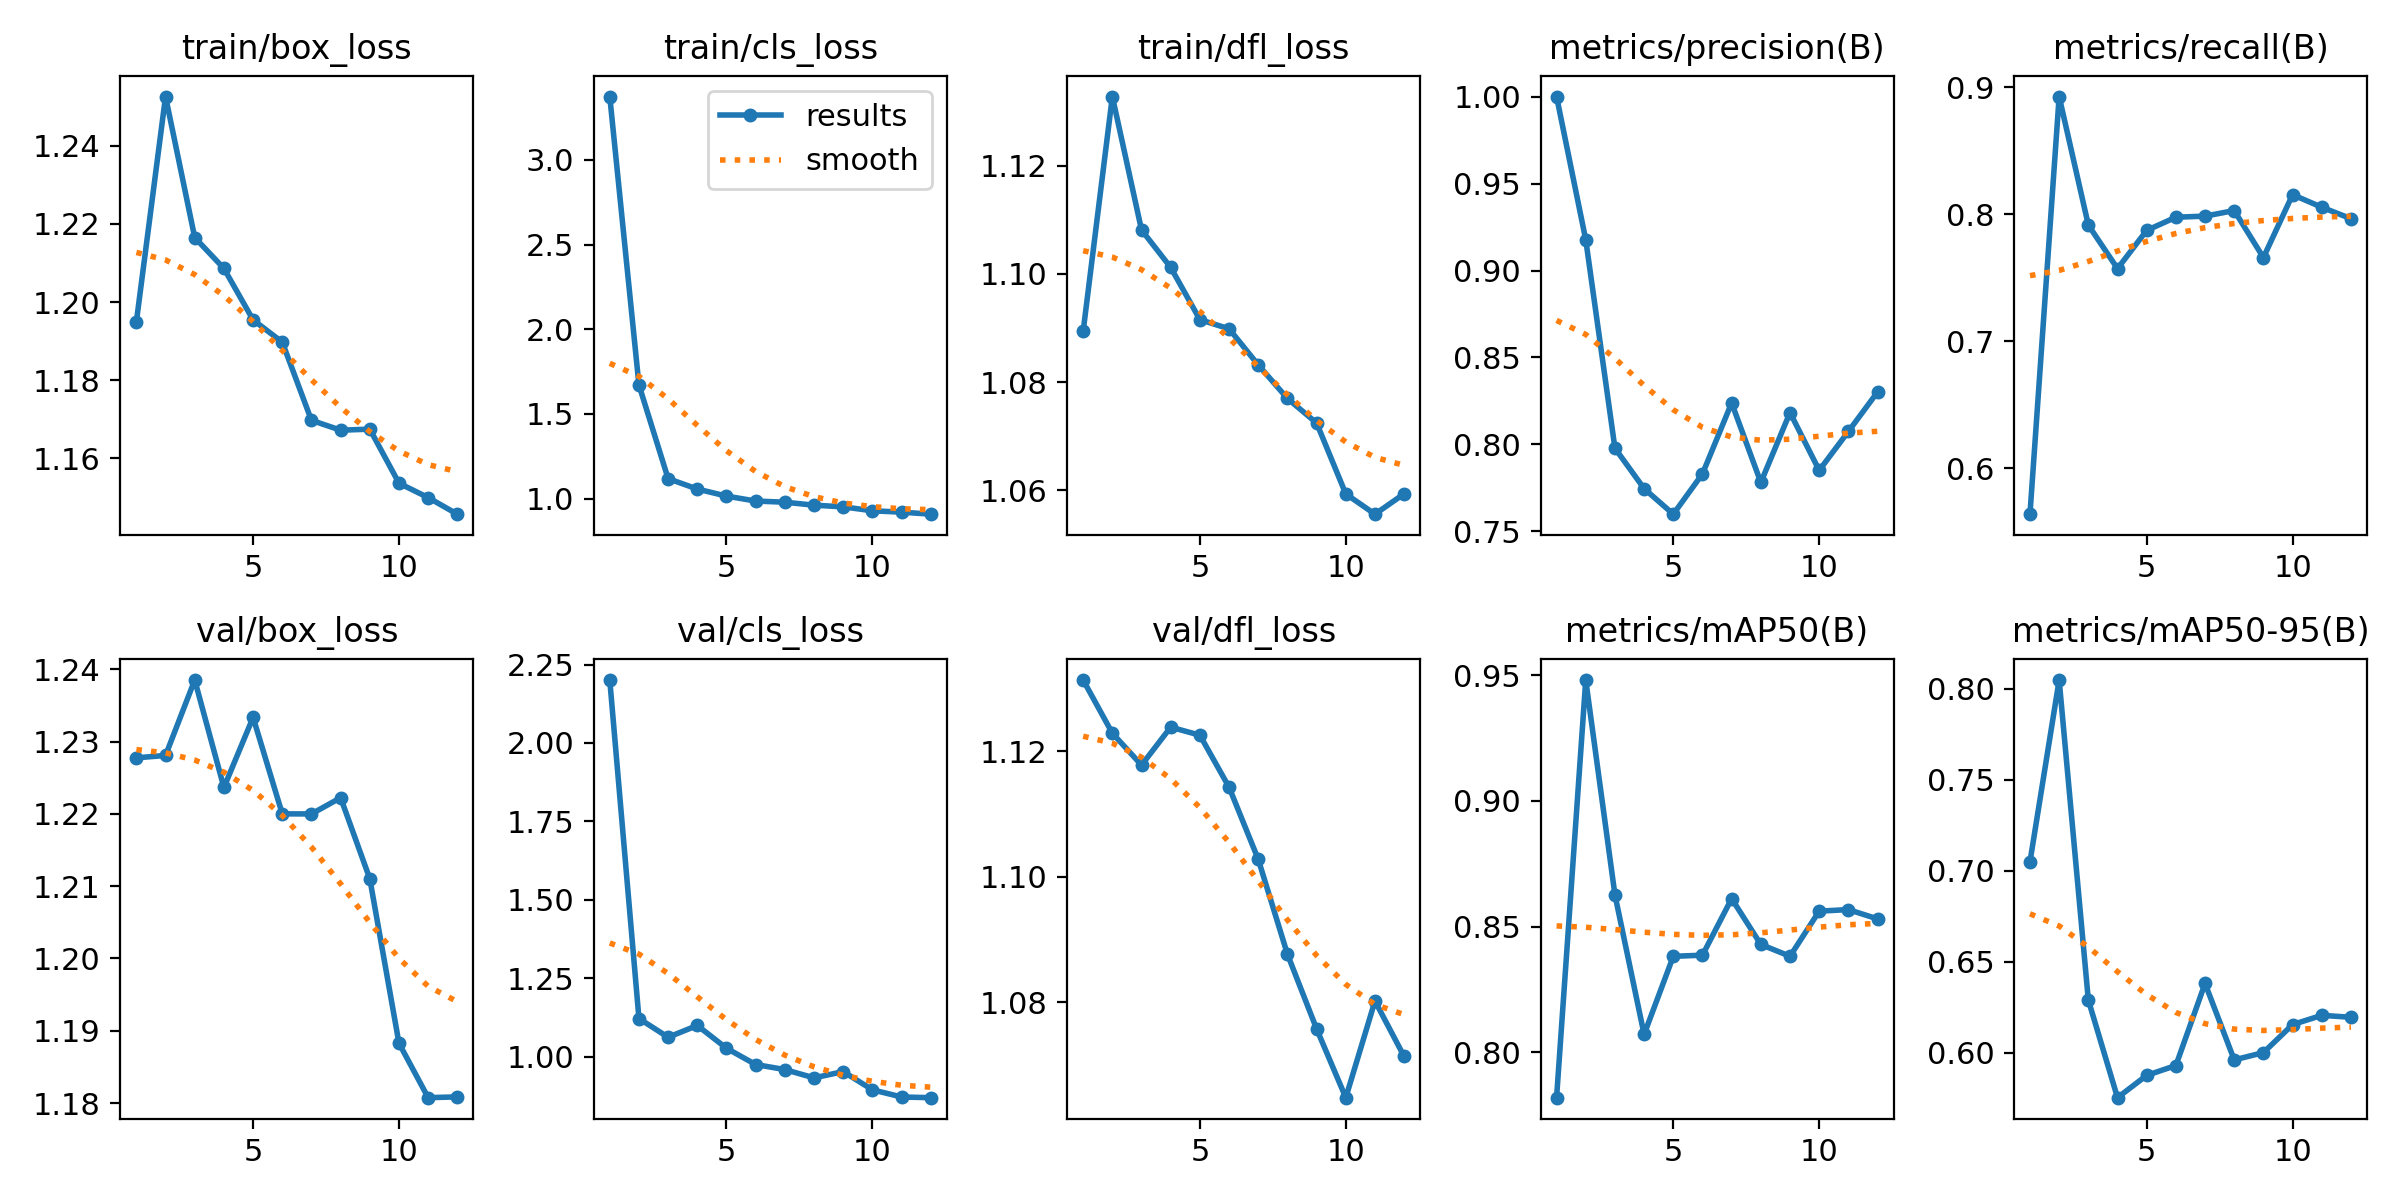

The data file committed next to this chart (first rows):
epoch, time, train/box_loss, train/cls_loss, train/dfl_loss, metrics/precision(B), metrics/recall(B), metrics/mAP50(B), metrics/mAP50-95(B), val/box_loss, val/cls_loss, val/dfl_loss, lr/pg0, lr/pg1, lr/pg2
1, 100.9, 1.195, 3.374, 1.089, 1, 0.5639, 0.7819, 0.7049, 1.228, 2.201, 1.131, 0.0002695, 0.0002695, 0.0002695
2, 151.4, 1.253, 1.671, 1.133, 0.9177, 0.8928, 0.948, 0.8049, 1.228, 1.121, 1.123, 0.0005363, 0.0005363, 0.0005363
3, 194.6, 1.216, 1.118, 1.108, 0.7978, 0.7916, 0.8626, 0.6289, 1.239, 1.062, 1.118, 0.0007922, 0.0007922, 0.0007922
4, 230.2, 1.209, 1.057, 1.101, 0.7746, 0.7573, 0.8071, 0.5752, 1.224, 1.099, 1.124, 0.0007835, 0.0007835, 0.0007835
5, 266.7, 1.195, 1.015, 1.092, 0.7599, 0.7874, 0.8381, 0.5875, 1.233, 1.027, 1.123, 0.000767, 0.000767, 0.000767
6, 302, 1.19, 0.9859, 1.09, 0.7831, 0.7978, 0.8386, 0.5929, 1.22, 0.9748, 1.114, 0.0007505, 0.0007505, 0.0007505
7, 340.5, 1.17, 0.9791, 1.083, 0.8239, 0.7986, 0.8611, 0.638, 1.22, 0.9587, 1.103, 0.000734, 0.000734, 0.000734
8, 376.4, 1.167, 0.9615, 1.077, 0.7782, 0.803, 0.8429, 0.596, 1.222, 0.9323, 1.088, 0.0007175, 0.0007175, 0.0007175
9, 409.7, 1.167, 0.9517, 1.072, 0.8183, 0.766, 0.8382, 0.6, 1.211, 0.9522, 1.076, 0.0007011, 0.0007011, 0.0007011
10, 443.5, 1.154, 0.9284, 1.059, 0.7851, 0.8155, 0.8561, 0.6154, 1.188, 0.8942, 1.065, 0.0006846, 0.0006846, 0.0006846
11, 479, 1.15, 0.9204, 1.056, 0.8075, 0.8056, 0.8567, 0.6205, 1.181, 0.8713, 1.08, 0.0006681, 0.0006681, 0.0006681
12, 510.4, 1.146, 0.9084, 1.059, 0.8301, 0.7966, 0.853, 0.6194, 1.181, 0.8691, 1.071, 0.0006516, 0.0006516, 0.0006516
